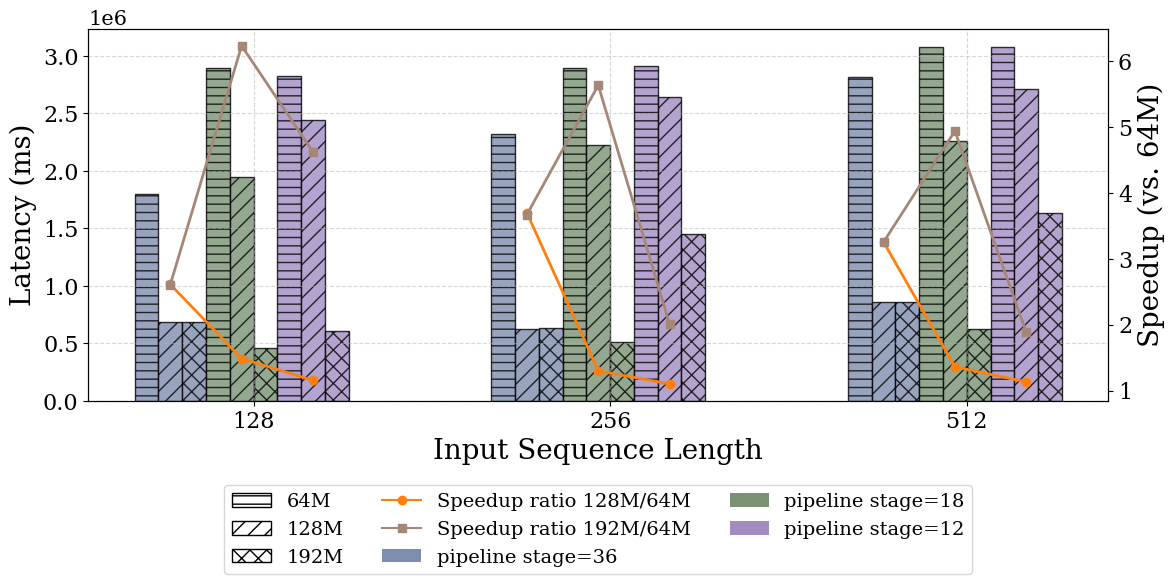

The script that saved this image:
import matplotlib.pyplot as plt
import numpy as np
import matplotlib.ticker as ticker
from matplotlib.patches import Patch
from matplotlib.lines import Line2D
import matplotlib.patches as mpatches
from matplotlib.backends.backend_pdf import PdfPages


plt.rcParams.update({
    "font.size": 12,
    "axes.labelsize": 14,
    "axes.titlesize": 16,
    "legend.fontsize": 12,
    "xtick.labelsize": 12,
    "ytick.labelsize": 12,
    "font.family": "serif"
})

# 数据（单位 ns）
# 数据说明："36*1"代表一共36个pipeline stage，每一个核做模型的1层（模型喂qwen3_8B，一共36层）。数组前的数字代表seq len。数组中的三个元素分别代表sram大小64M、128M、192M
data = {
    "36*1": {
        128: [1796017910880, 687403293688, 688662057688],
        256: [2322221284080, 628269102080, 632254102080],
        512: [2810994266544, 863553844904, 863620580904],
    },
    "18*2": {
        128: [2891482754160, 1945658692624, 463798649720],
        256: [2889831267728, 2221779819336, 512751347096],
        512: [3079334848952, 2260389561256, 623328783936],
    },
    "12*3": {
        128: [2821980493480, 2441872172160, 610391173656],
        256: [2909145252680, 2643844301432, 1448136494840],
        512: [3071953209496, 2714839199544, 1630140030968],
    }
}

pp_groups = list(data.keys())
seq_lens = [128, 256, 512]
mem_labels = ['64M', '128M', '192M']
hatches = ['--', '//', 'xx']  # 花纹代表内存

# 改进颜色方案（明亮有区分度）
bar_colors = ['#7E8CAD', '#7A9273', '#a28cc2', '#B37070']  # pp对应柱子颜色
line_colors = ['#ff7f0e', '#A58778']  # 折线颜色

bar_width = 0.2
bar_positions = np.arange(len(seq_lens))
offsets = [-1.5, -0.5, 0.5, 1.5]

fig, ax1 = plt.subplots()
ax2 = ax1.twinx()

# 记录加速比数据
speedup_128M = {128: [], 256: [], 512: []}
speedup_192M = {128: [], 256: [], 512: []}

# 用于标记128M柱子的中心位置
x_128M_center = {128: [], 256: [], 512: []}

# 柱状图
for idx, (pp, offset) in enumerate(zip(pp_groups, offsets)):
    for mem_idx, hatch in enumerate(hatches):
        y_vals = [data[pp][sl][mem_idx] / 1e6 for sl in seq_lens]  # ms
        for sl_idx, sl in enumerate(seq_lens):
            x_val = bar_positions[sl_idx] + offset * bar_width + mem_idx * (bar_width / 3)
            ax1.bar(x_val, y_vals[sl_idx],
                    width=bar_width / 3,
                    color=bar_colors[idx],
                    hatch=hatch,
                    edgecolor='black',
                    alpha=0.8)

            if mem_idx == 1:  # 128M中心点
                x_128M_center[sl].append(x_val)

    # 记录加速比
    for sl in seq_lens:
        base = data[pp][sl][0]
        speedup_128M[sl].append(base / data[pp][sl][1])
        speedup_192M[sl].append(base / data[pp][sl][2])

# 折线图
for sl in seq_lens:
    ax2.plot(x_128M_center[sl],
             speedup_128M[sl],
             color=line_colors[0],
             marker='o',
             linewidth=2,
             label='Speedup 128M/64M' if sl == 128 else None)
    
    ax2.plot(x_128M_center[sl],
             speedup_192M[sl],
             color=line_colors[1],
             marker='s',
             linewidth=2,
             label='Speedup 192M/64M' if sl == 128 else None)

# 设置坐标轴
ax1.set_xlabel("Input Sequence Length", fontsize=20)
ax1.set_ylabel("Latency (ms)", fontsize=20)
ax2.set_ylabel("Speedup (vs. 64M)", fontsize=20)

ax1.set_xticks(bar_positions)
ax1.set_xticklabels([str(sl) for sl in seq_lens])
ax1.grid(True, linestyle='--', alpha=0.5)
ax1.tick_params(axis='x', labelsize=16)
ax1.tick_params(axis='y', labelsize=16)
ax2.tick_params(axis='y', labelsize=16)
# ax.ticklabel_format(style='scientific', axis='y', scilimits=(0,0))
ax1.yaxis.get_offset_text().set_fontsize(15)
# 构造图例：只保留内存大小和折线图图例
legend_elements = [
    Patch(facecolor='white', edgecolor='black', hatch=hatches[0], label='64M'),
    Patch(facecolor='white', edgecolor='black', hatch=hatches[1], label='128M'),
    Patch(facecolor='white', edgecolor='black', hatch=hatches[2], label='192M'),
    Line2D([0], [0], color=line_colors[0], marker='o', label='Speedup ratio 128M/64M'),
    Line2D([0], [0], color=line_colors[1], marker='s', label='Speedup ratio 192M/64M'),
    Patch(facecolor=bar_colors[0], label='pipeline stage=36'),
    Patch(facecolor=bar_colors[1], label='pipeline stage=18'),
    Patch(facecolor=bar_colors[2], label='pipeline stage=12'),
]

ax1.legend(handles=legend_elements,
           ncol=3, bbox_to_anchor=(0.5, -0.2), loc='upper center', fontsize=14)

# ax1.set_title("Latency and Memory-based Speedup across Pipeline Configurations")

# plt.tight_layout(pad = 0.1)
# plt.show()
fig.set_size_inches(12,6)
plt.subplots_adjust(bottom=0.33, left=0.08, right=0.93, top=0.95)
fig.savefig('pd_fuse_memory_pipeline.pdf', format='pdf')
# output_pdf = 'pd_fuse_memory_pipeline.pdf'
# with PdfPages(output_pdf) as pdf:
#     
#     pdf.savefig(fig)
#     plt.close()
